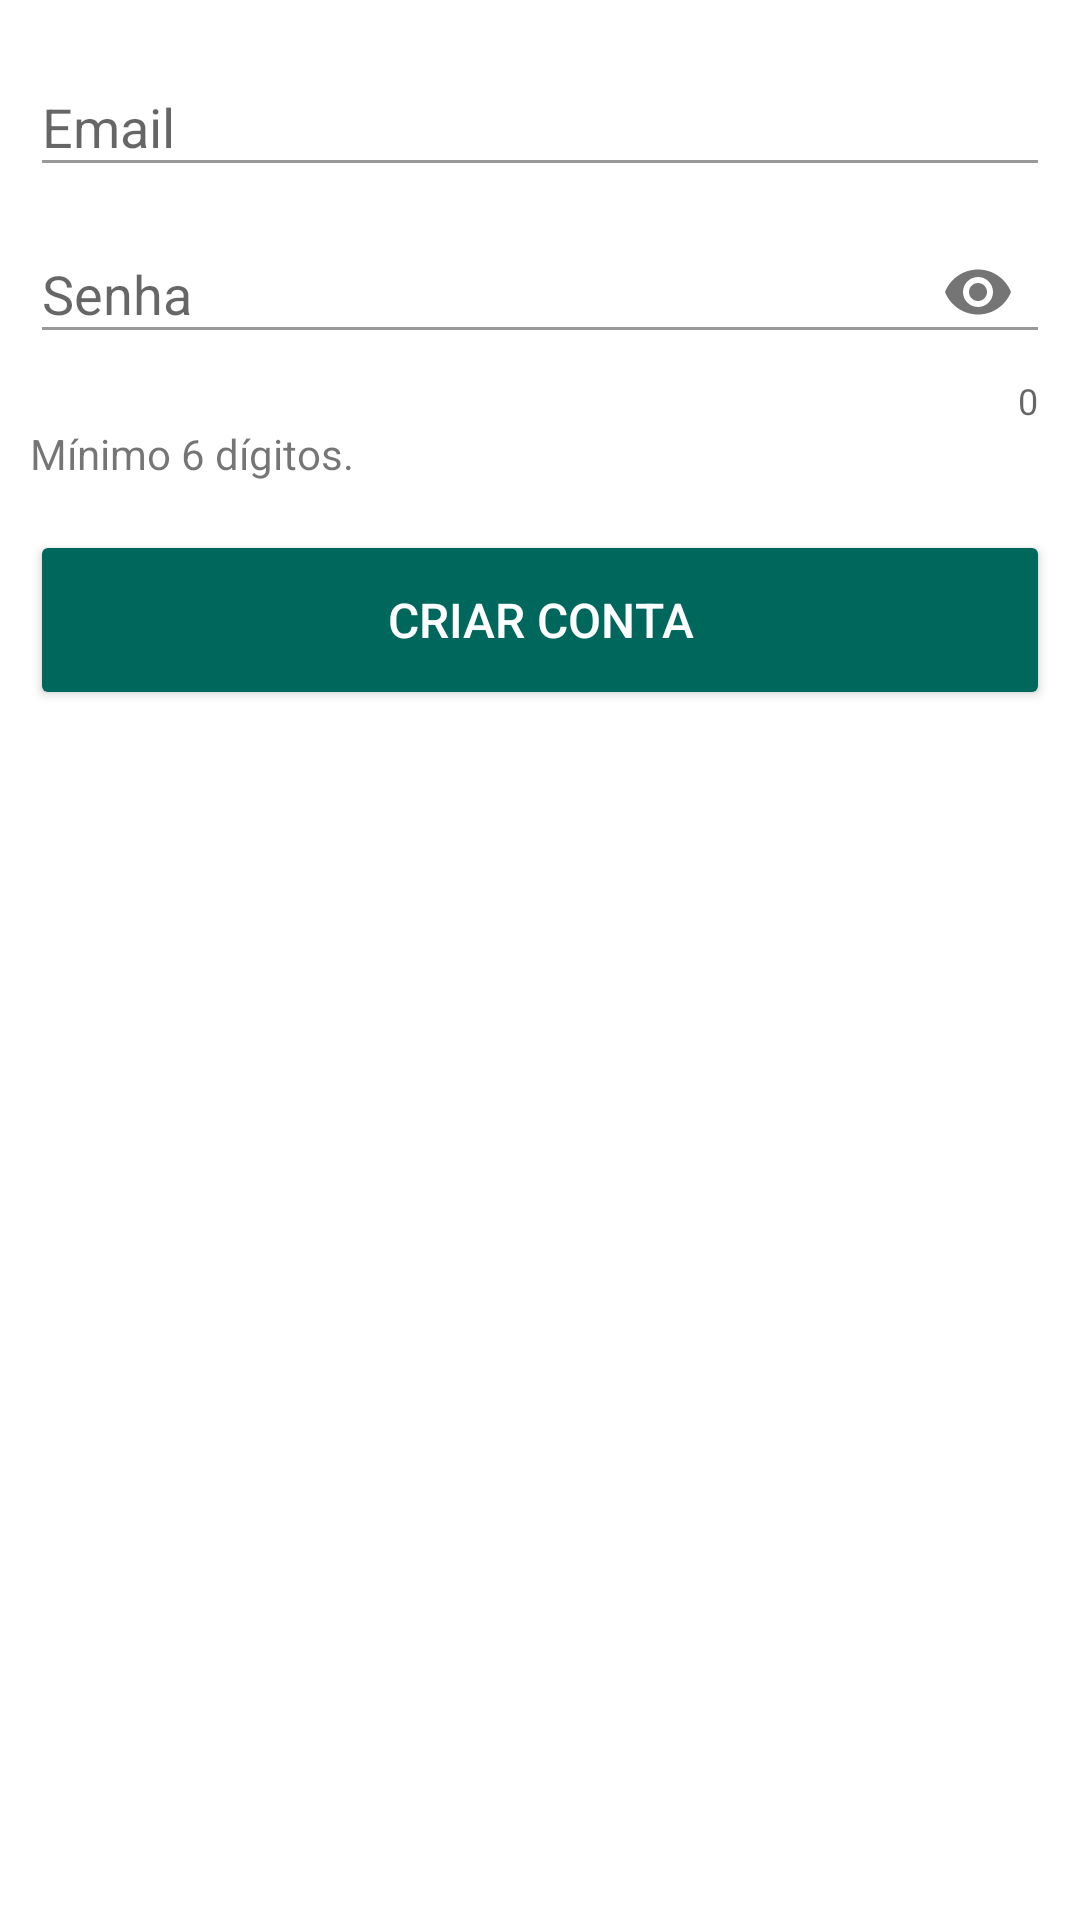

Layout XML and referenced resources for this Android screen:
<!-- AndroidManifest.xml: application theme AppTheme -->
<!-- res/layout/alert_nova_conta.xml -->
<?xml version="1.0" encoding="utf-8"?>
<LinearLayout xmlns:android="http://schemas.android.com/apk/res/android"
    xmlns:app="http://schemas.android.com/apk/res-auto"
    android:id="@+id/layout_root"
    android:layout_width="fill_parent"
    android:layout_height="fill_parent"
    android:background="#fff"
    android:orientation="vertical"
    android:padding="10dp">

    <android.support.design.widget.TextInputLayout
        android:layout_width="match_parent"
        android:layout_height="wrap_content"
        app:theme="@style/CustomEditText"
        android:theme="@style/CustomEditText">

        <android.support.v7.widget.AppCompatEditText
            android:id="@+id/email"
            android:layout_width="match_parent"
            android:layout_height="wrap_content"
            android:hint="Email"
            android:inputType="textEmailAddress"
            android:maxLines="1"
            android:singleLine="true" />

    </android.support.design.widget.TextInputLayout>

    <android.support.design.widget.TextInputLayout
        android:layout_width="match_parent"
        android:layout_height="wrap_content"
        app:passwordToggleEnabled="true"
        app:counterEnabled="true"
        app:theme="@style/CustomEditText"
        android:theme="@style/CustomEditText">

        <android.support.v7.widget.AppCompatEditText
            android:id="@+id/senha"
            android:layout_width="match_parent"
            android:layout_height="wrap_content"
            android:hint="Senha"
            android:inputType="textPassword"
            android:maxLines="1"
            android:singleLine="true" />

    </android.support.design.widget.TextInputLayout>

    <TextView
        android:layout_width="wrap_content"
        android:layout_height="wrap_content"
        android:text="Mínimo 6 dígitos." />

    <android.support.v7.widget.AppCompatButton
        android:id="@+id/nova_conta"
        android:layout_width="match_parent"
        android:layout_height="60dp"
        android:layout_marginTop="16dp"
        android:text="Criar Conta"
        android:textSize="16sp"
        style="@style/LoginButton"/>


</LinearLayout>
<!-- resources referenced by this layout -->
<resources>
  <style name="CustomEditText" parent="AppTheme">
          <item name="colorControlNormal">#999</item>
          <item name="colorControlActivated">@color/colorPrimaryDark</item>
          <item name="colorControlHighlight">#212121</item>
          <item name="android:textColor">#c5c5c5</item>
          <item name="android:colorAccent">#666</item>
  
      </style>
  <style name="LoginButton" parent="Widget.AppCompat.Button.Colored">
          <item name="android:backgroundTint">@color/colorPrimaryDark</item>
          <item name="android:textColor">#fff</item>
      </style>
  <style name="AppTheme" parent="Theme.AppCompat.Light.DarkActionBar">
          
          <item name="colorPrimary">@color/colorPrimary</item>
          <item name="colorPrimaryDark">@color/colorPrimaryDark</item>
          <item name="colorAccent">@color/colorAccent</item>
      </style>
  <color name="colorPrimaryDark">#00675d</color>
  <color name="colorPrimary">#00968a</color>
  <color name="colorAccent">#b49f86</color>
</resources>
